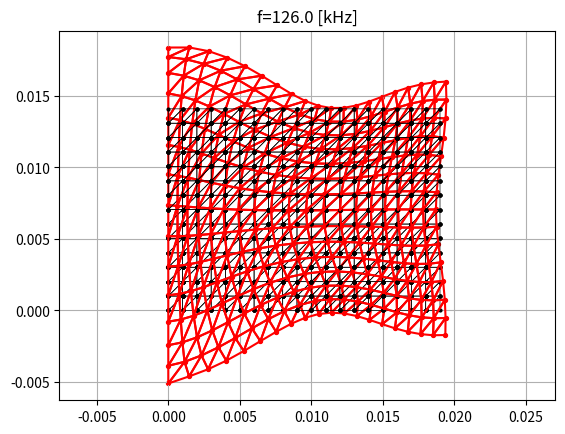

This figure's Python source:
# piezo axisymmetric FEM on triangles
# [redacted]
import math
import numpy as np

# ---- frequency
f0 = 126e3              
# ---- geometry
R, T, Mr, Mz  = 0.019,0.0141, 19,14   # mesh size
# ---- piezo material: PIC255
c11 = 122.9070e9*(1+1j/58.6)  # elastic
c12 =  76.6089e9*(1+1j/58.6)       
c13 =  71.1780e9*(1+1j/80)  
c33 =  97.0560e9*(1+1j/145) 
c44 =  23.5000e9*(1+1j/120)  
e31 =  -7.8417                # piezoelectric
e33 =  13.5583  
e15 =  12.2440
epsS11 = 8.234e-9*(1-1j/50)   # dielectric
epsS33 = 7.580e-9*(1-1j/50)
rho = 7800
C = np.array([[c11, c12, c13, 0  ,  0  ,  e31]\
             ,[c12, c11, c13, 0  ,  0  ,  e31]\
             ,[c13, c13, c33, 0  ,  0  ,  e33]\
             ,[0  , 0  , 0  , c44,  e15,   0 ]\
             ,[0  , 0  , 0  , e15,-epsS11, 0 ]\
             ,[e31, e31, e33, 0  ,  0  ,-epsS33]])

# ---- shape: Gauss 1-point integration for triangle
def shape(xi):
	x,y = tuple(xi)
	return np.array([1.0-x-y, x, y]),np.array([[-1, 1, 0],[-1, 0, 1]])
# ---- rectangular grid
def mesh(M, N, R, T):
        xx = np.linspace(0.0, R, M+1)
        yy = np.linspace(0.0, T, N+1)
        nodes =  np.array([[x,y] for y in yy for x in xx])
        elems = []
        for j in range(Mz):
                for i in range(M):
                        n = i + j*(M+1)
                        elems.append([n, n + 1, n + 2 + M])
                        elems.append([n, n + 2 + M, n + M + 1])
        return nodes,elems

# ---- mesh
nodes,elems = mesh(Mr,Mz,R,T)
gpn,gwn = [[1/3,1/3]], [1]       # Gauss points and weights
NN = len(nodes)
print(f"mesh:{Mr}x{Mz} nodes:{NN} elems:{len(elems)} K:{3*NN}x{3*NN}")

# ----- stiffness/mass matrix 
K,M = np.zeros((3*NN,3*NN),dtype=C.dtype), np.zeros((3*NN,3*NN),dtype=C.dtype)
B,H = np.zeros((len(C),3*len(elems[0]))), np.zeros((2,3*len(elems[0])))
for el in elems:
        xy = nodes[el,:]
        Ke = np.zeros((3*len(el),3*len(el)),dtype=C.dtype)
        Me = np.zeros((3*len(el),3*len(el)),dtype=C.dtype)
        for gp,gw in zip(gpn,gwn):
                N, dN = shape(gp)
                r, JJ = xy[:,0] @ N, xy.T @ dN.T
                dN, detJJ = np.linalg.inv(JJ).T @ dN, np.linalg.det(JJ)/2
                B[0,0::3]           = dN[0,:]
                B[1,0::3]           =  N/r
                B[2,1::3]           =          dN[1,:]
                B[3,0::3],B[3,1::3] = dN[1,:], dN[0,:]
                B[4,2::3]           =                  dN[0,:]
                B[5,2::3]           =                  dN[1,:]
                H[0,0::3]           =   N
                H[1,1::3]           =             N
                Ke +=  r * (B.T @ C @ B)   * detJJ * gw
                Me +=  r * (H.T @ H) * rho * detJJ * gw
        for i,I in enumerate(el):
                for j,J in enumerate(el):
                        for k in range(3):
                                for l in range(3):
                                        K[3*I+k,3*J+l] += Ke[3*i+k,3*j+l]
                                        M[3*I+k,3*J+l] += Me[3*i+k,3*j+l]
#------ boundary conditions
f = np.zeros(3*NN,dtype=C.dtype); idx0V,idx1V=[],[]
for i in range(NN):
        if nodes[i,0] == 0:                                # axis
                K[3*i+0,3*i+0], f[3*i+0] = 1.0e30, 0.0e30  # ur=0
        if nodes[i,1] == 0:                                # bottom
                K[3*i+2,3*i+2], f[3*i+2] = 1.0e30, 1.0e30  # phi=1V
                idx1V.append(i)
        if nodes[i,1] == T:                                # top
                K[3*i+2,3*i+2], f[3*i+2] = 1.0e30, 0.0e30  # phi=0V
                idx0V.append(i)

# ---- solution
pi = np.pi
w = 2*pi*f0
A = -w**2 * M + K
u = np.linalg.solve(A, f)
        
# ---- print admittance
Y = -2*pi*1j*w*sum([np.conj(K[i,3*j+2])*u[i] for j in idx1V for i in range(3*NN) if K[i,3*j+2]!=1e30])
print(f"f={f0/1e3}kHz Y={Y:.4g}")

# ---- plot displacements
from matplotlib import pyplot as plt
c = 1e6    # plot coefficient
ux, uy, uphi = np.zeros(NN), np.zeros(NN), np.zeros(NN)
for i in range(NN):
        x, y = nodes[i] 
        ux[i] = x + c * np.real(u[3*i])
        uy[i] = y + c * np.real(u[3*i+1])
        uphi[i] = np.abs(u[3*i+2])
plt.clf(); plt.grid(); plt.axis('equal'); plt.title(f"f={f0/1e3} [kHz]")
for i in range(len(elems)):                 # draw original mesh
        x, y = nodes[elems[i],0], nodes[elems[i],1]
        idx = [0,1,2,0] # order of triangle
        plt.plot(x[idx],y[idx],'ko-',lw=0.5,markersize=2)
        idx2 = [elems[i][_] for _ in idx]   # draw deformed mesh
        plt.plot([ux[_] for _ in idx2], [uy[_] for _ in idx2],'r-')
plt.scatter(ux, uy, marker='o', c='r', s=8) # draw deformed nodes
plt.show();

